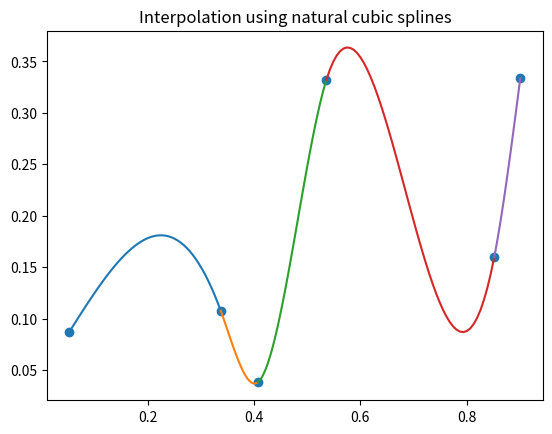

The matplotlib source for this figure:
"""
[redacted]
[redacted]
"""
# Q4 (c)
import numpy as np
import matplotlib.pyplot as plt
import random

# initializing the points
x = [0.]*6
y = [0.]*6
# seeding so we don't get random everytime
random.seed(123)
for i in range(0,6):
    x[i] = random.random()
    y[i] = random.random()
# sorting x coordinates
x.sort()

# length
n = len(x) - 1
# saves the difference between consecutive x coords
h = [0.0]*(n+1)

# h(i) = x(i+1) - x(i) for i in 0 to n-1 
for i in range(1, n+1):
    h[i] = x[i] - x[i-1]
    
# Setting matices for tri diagonal system
# (n+1)*(n+1) matrix
U = np.zeros((n+1,n+1))
# (n+1)*1 matrix
V = np.zeros((n+1, 1))

for i in range(n+1):
    # base cases

    # when i == 0
    if i == 0:
        V[i][0] = 0.0
    # when i == n
    elif i == n:
        V[i][0] = 0.0
    # filled according to equations
    else:
        temp1 = (y[i + 1] - y[i])/h[i + 1]
        temp2 = (y[i] - y[i - 1])/h[i]
        V[i][0] = 6.0 * (temp1 - temp2)

for j in range(n+1):
    # the base cases

    # when j == 0
    if j == 0:
        U[j][j] = 1.0
    # when j == n
    elif j == n:
        U[j][j] = 1.0
    # filled as per equations
    else:
        U[j][j] = 2.0 * (h[j] + h[j + 1])
        U[j][j+1] = h[j + 1]
        U[j][j-1] = h[j]
# Inverse 
Uinv = np.linalg.inv(U)
# matrix multiplication
Z = Uinv @ V

# interpolating and plotting
for i in range(n):
    interpolate_x = np.linspace(x[i], x[i+1])
    # this is fi(x)
    interpolate_y = (Z[i+1][0] - Z[i][0]) / (6.0 * h[i+1])*(interpolate_x - x[i])**3 \
                        + (Z[i][0]/2.0) * (interpolate_x - x[i])**2 \
                        + ((y[i+1] - y[i])/h[i+1] - ((2.0 * Z[i][0] * h[i + 1] + Z[i + 1][0] * h[i + 1]))/6.0) * (interpolate_x - x[i]) \
                        + y[i]
    plt.plot(interpolate_x, interpolate_y)
# Title
plt.title("Interpolation using natural cubic splines")
# scattering the points
plt.scatter(x,y)
# show
plt.show()